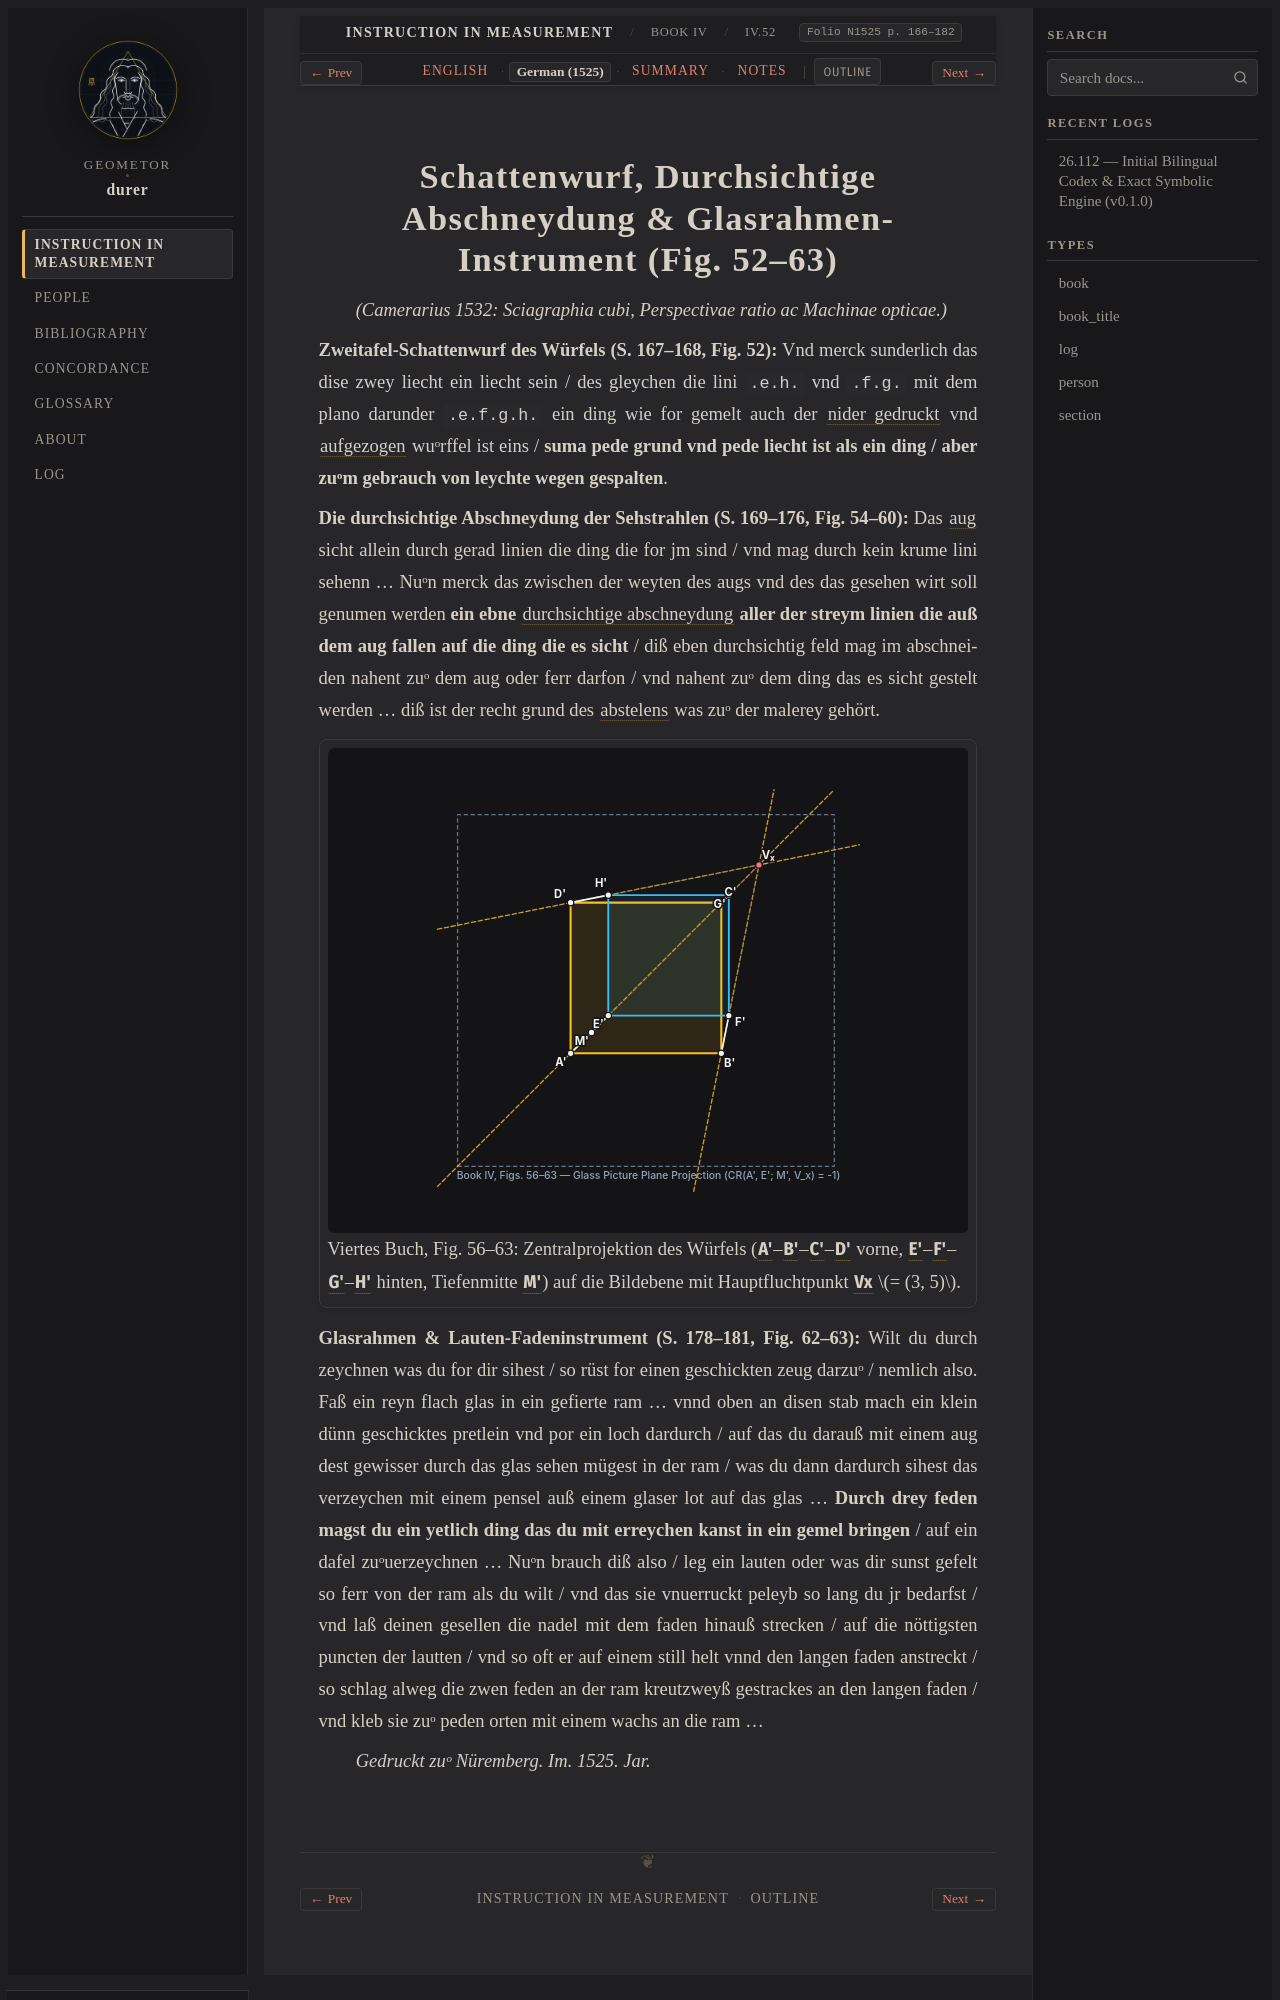

repository: geometor/durer · page: underweysung/buch_04/sec_03/de.html · generator: sphinx

:layout: book
:canonical_id: IV.52–63
:breadcrumb_title: IV.52–63
:order: 3
:type: section
:folio: N1525 p. 166–182
:tracks: English: index | German: de | Summary: summary | Notes: notes
:featured_image: /_static/figures/book4_perspective_cube_apparatus.svg

.. _buch_04-sec_03-de:

.. folio:: N1525 p. 166–182
